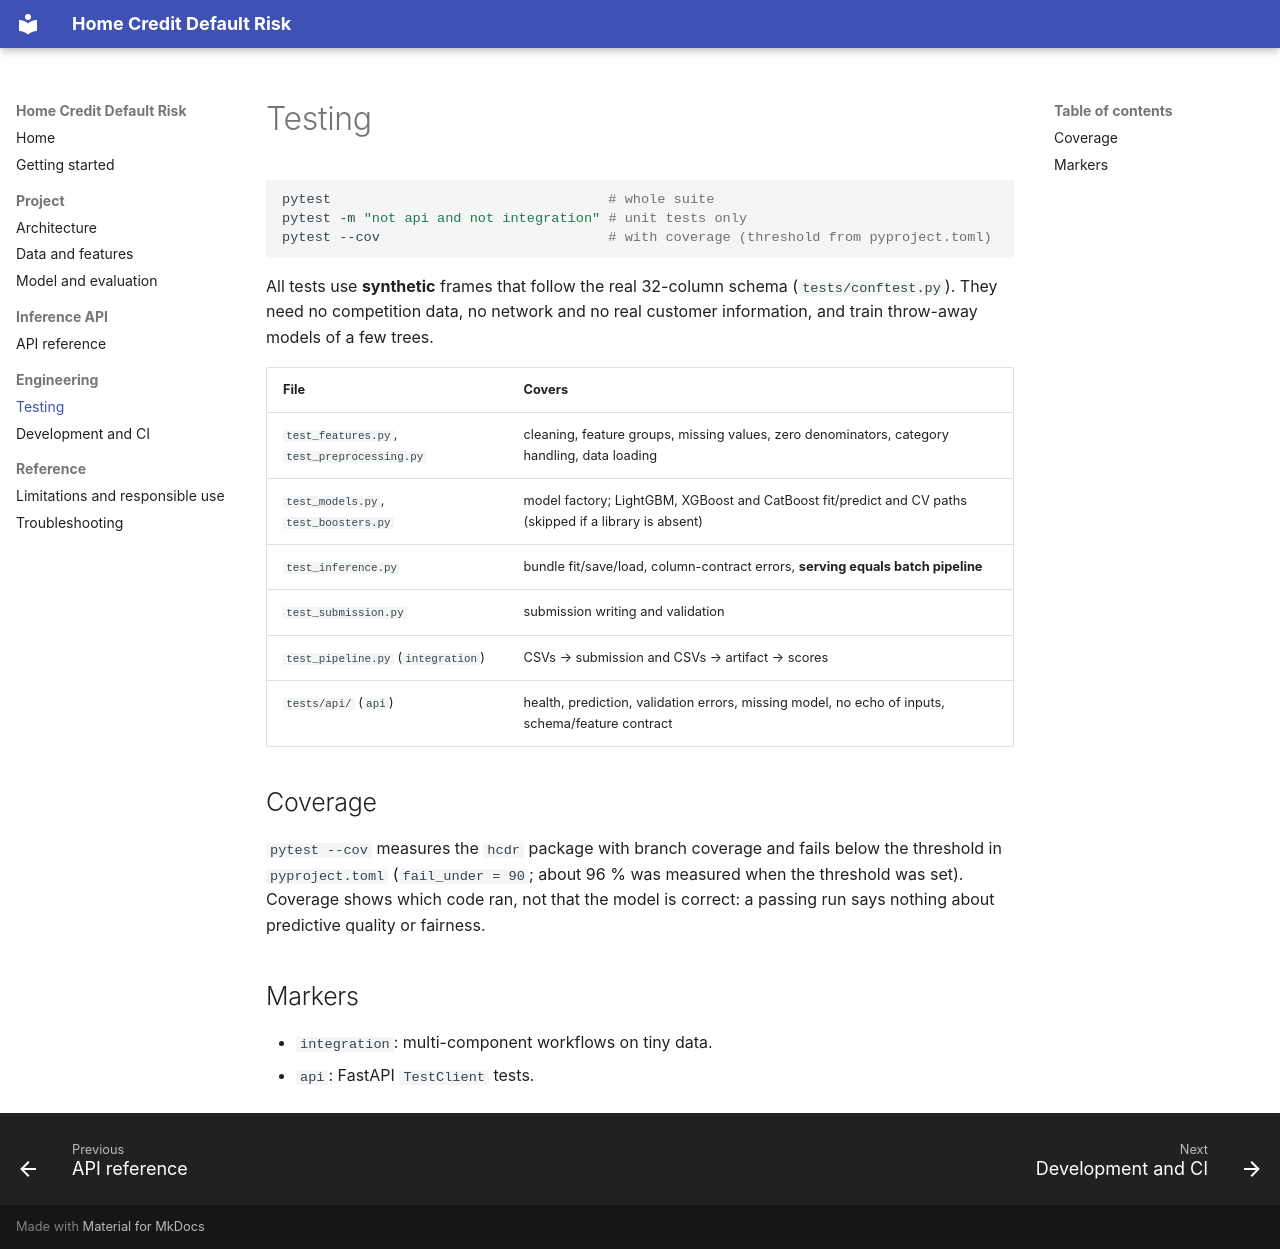

repository: sunilnarayan419-ui/Home_credit_default_risk · page: testing/index.html · generator: mkdocs

# Testing

```bash
pytest                                  # whole suite
pytest -m "not api and not integration" # unit tests only
pytest --cov                            # with coverage (threshold from pyproject.toml)
```

All tests use **synthetic** frames that follow the real 32-column schema (`tests/conftest.py`). They need no
competition data, no network and no real customer information, and train throw-away models of a few trees.

| File | Covers |
|---|---|
| `test_features.py`, `test_preprocessing.py` | cleaning, feature groups, missing values, zero denominators, category handling, data loading |
| `test_models.py`, `test_boosters.py` | model factory; LightGBM, XGBoost and CatBoost fit/predict and CV paths (skipped if a library is absent) |
| `test_inference.py` | bundle fit/save/load, column-contract errors, **serving equals batch pipeline** |
| `test_submission.py` | submission writing and validation |
| `test_pipeline.py` (`integration`) | CSVs → submission and CSVs → artifact → scores |
| `tests/api/` (`api`) | health, prediction, validation errors, missing model, no echo of inputs, schema/feature contract |

## Coverage

`pytest --cov` measures the `hcdr` package with branch coverage and fails below the threshold in
`pyproject.toml` (`fail_under = 90`; about 96 % was measured when the threshold was set). Coverage shows which code
ran, not that the model is correct: a passing run says nothing about predictive quality or fairness.

## Markers

* `integration`: multi-component workflows on tiny data.
* `api`: FastAPI `TestClient` tests.
